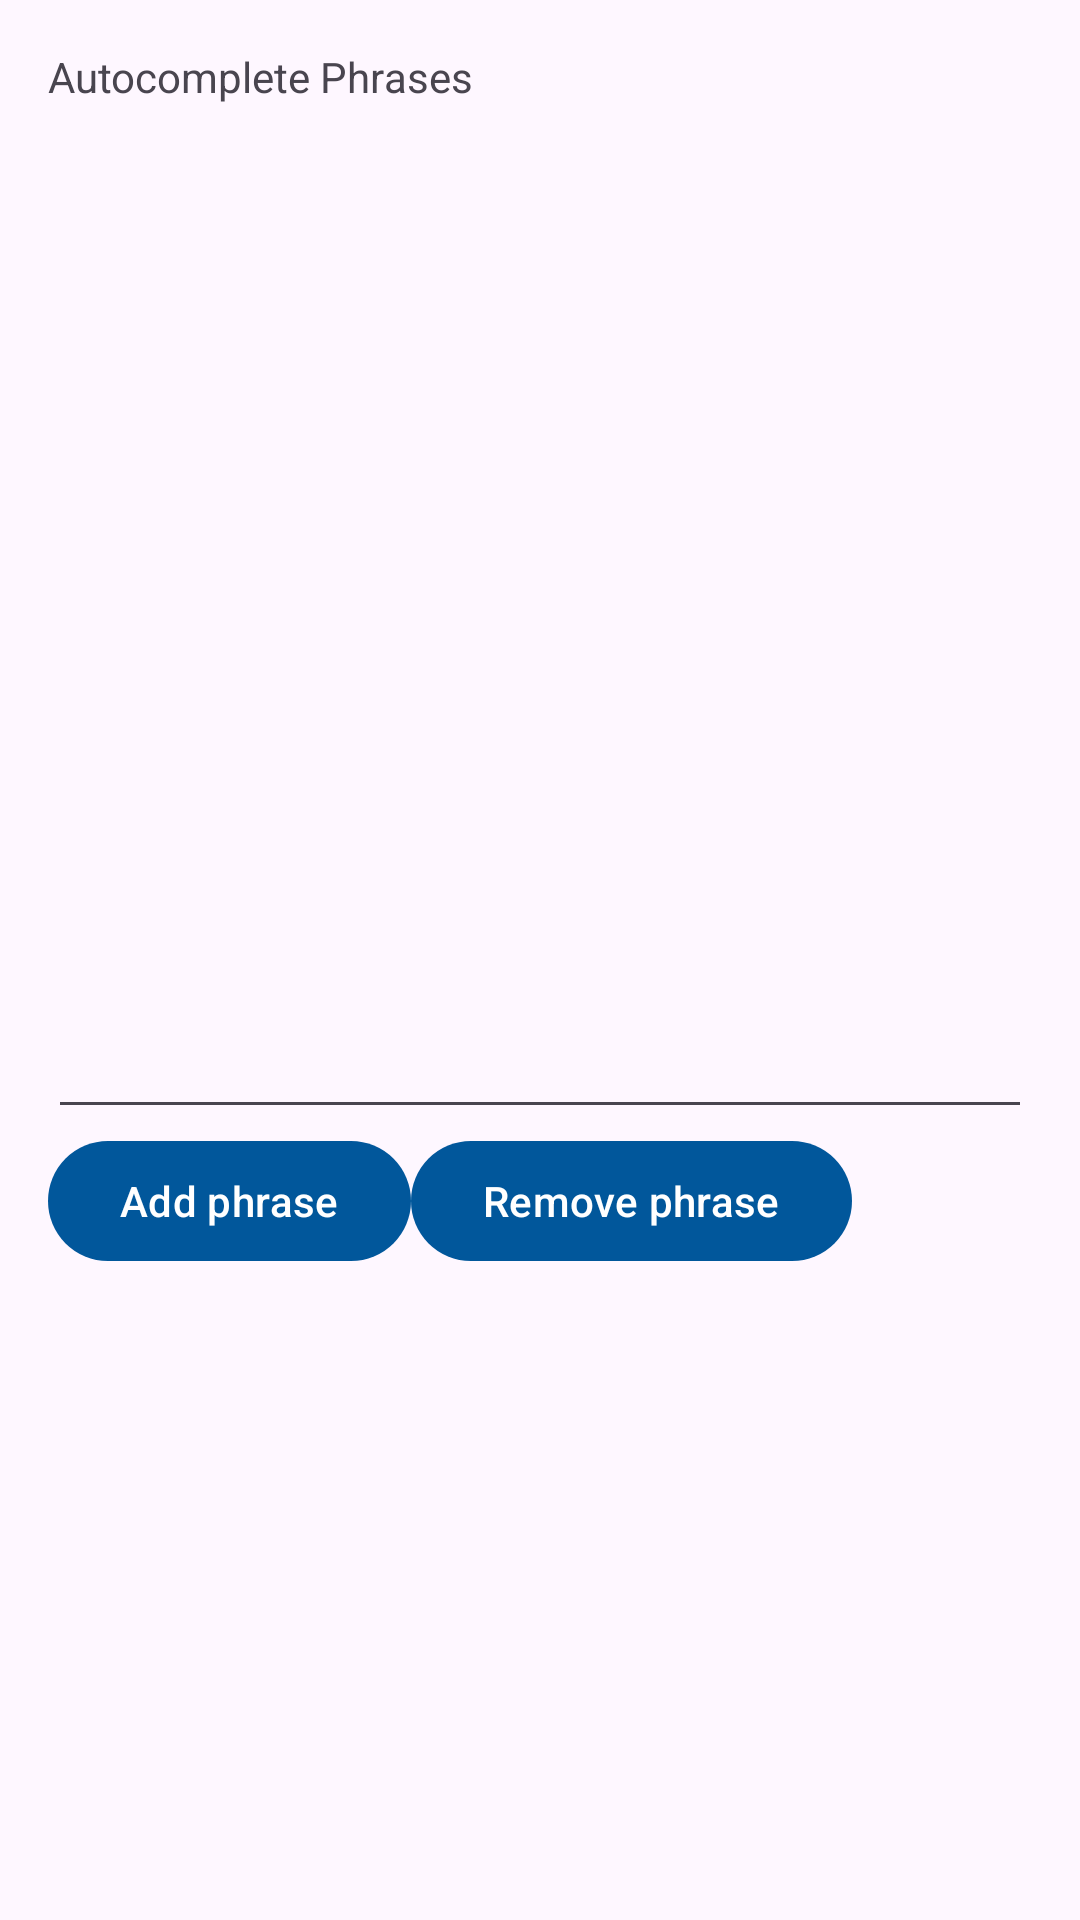

Reconstruct the res/layout file that produces this screen, plus the resources it refers to.
<!-- AndroidManifest.xml: application theme Theme.DiffusionPaint -->
<!-- res/layout/dialog_autocomplete.xml -->
<?xml version="1.0" encoding="utf-8"?>
<LinearLayout
    xmlns:android="http://schemas.android.com/apk/res/android"
    android:layout_width="match_parent"
    android:layout_height="wrap_content"
    android:orientation="vertical"
    android:padding="16dp">

    <TextView
        android:layout_width="wrap_content"
        android:layout_height="wrap_content"
        android:text="Autocomplete Phrases" />

    <ListView
        android:id="@+id/autocomplete_phrase_list"
        android:scrollbars="vertical"
        android:choiceMode="singleChoice"
        android:layout_width="match_parent"
        android:layout_height="300dp" />

    <MultiAutoCompleteTextView
        android:id="@+id/new_string_input"
        android:layout_width="match_parent"
        android:layout_height="wrap_content"
        android:hint="" />

    <LinearLayout
        android:layout_width="match_parent"
        android:layout_height="wrap_content"
        android:orientation="horizontal">

        <Button
            android:id="@+id/add_button"
            android:layout_width="wrap_content"
            android:layout_height="wrap_content"
            android:text="Add phrase" />

        <Button
            android:id="@+id/remove_button"
            android:layout_width="wrap_content"
            android:layout_height="wrap_content"
            android:text="Remove phrase" />

    </LinearLayout>

</LinearLayout>
<!-- resources referenced by this layout -->
<resources>
  <style name="Theme.DiffusionPaint" parent="Base.Theme.DiffusionPaint" />
  <style name="Base.Theme.DiffusionPaint" parent="Theme.Material3.DayNight.NoActionBar">
          
          <item name="colorPrimary">@color/light_blue_900</item>
          <item name="colorOnPrimary">@color/white</item>
          <item name="colorOnPrimaryContainer">@color/white</item>
      </style>
  <color name="light_blue_900">#FF01579B</color>
  <color name="white">#FFFFFFFF</color>
</resources>
